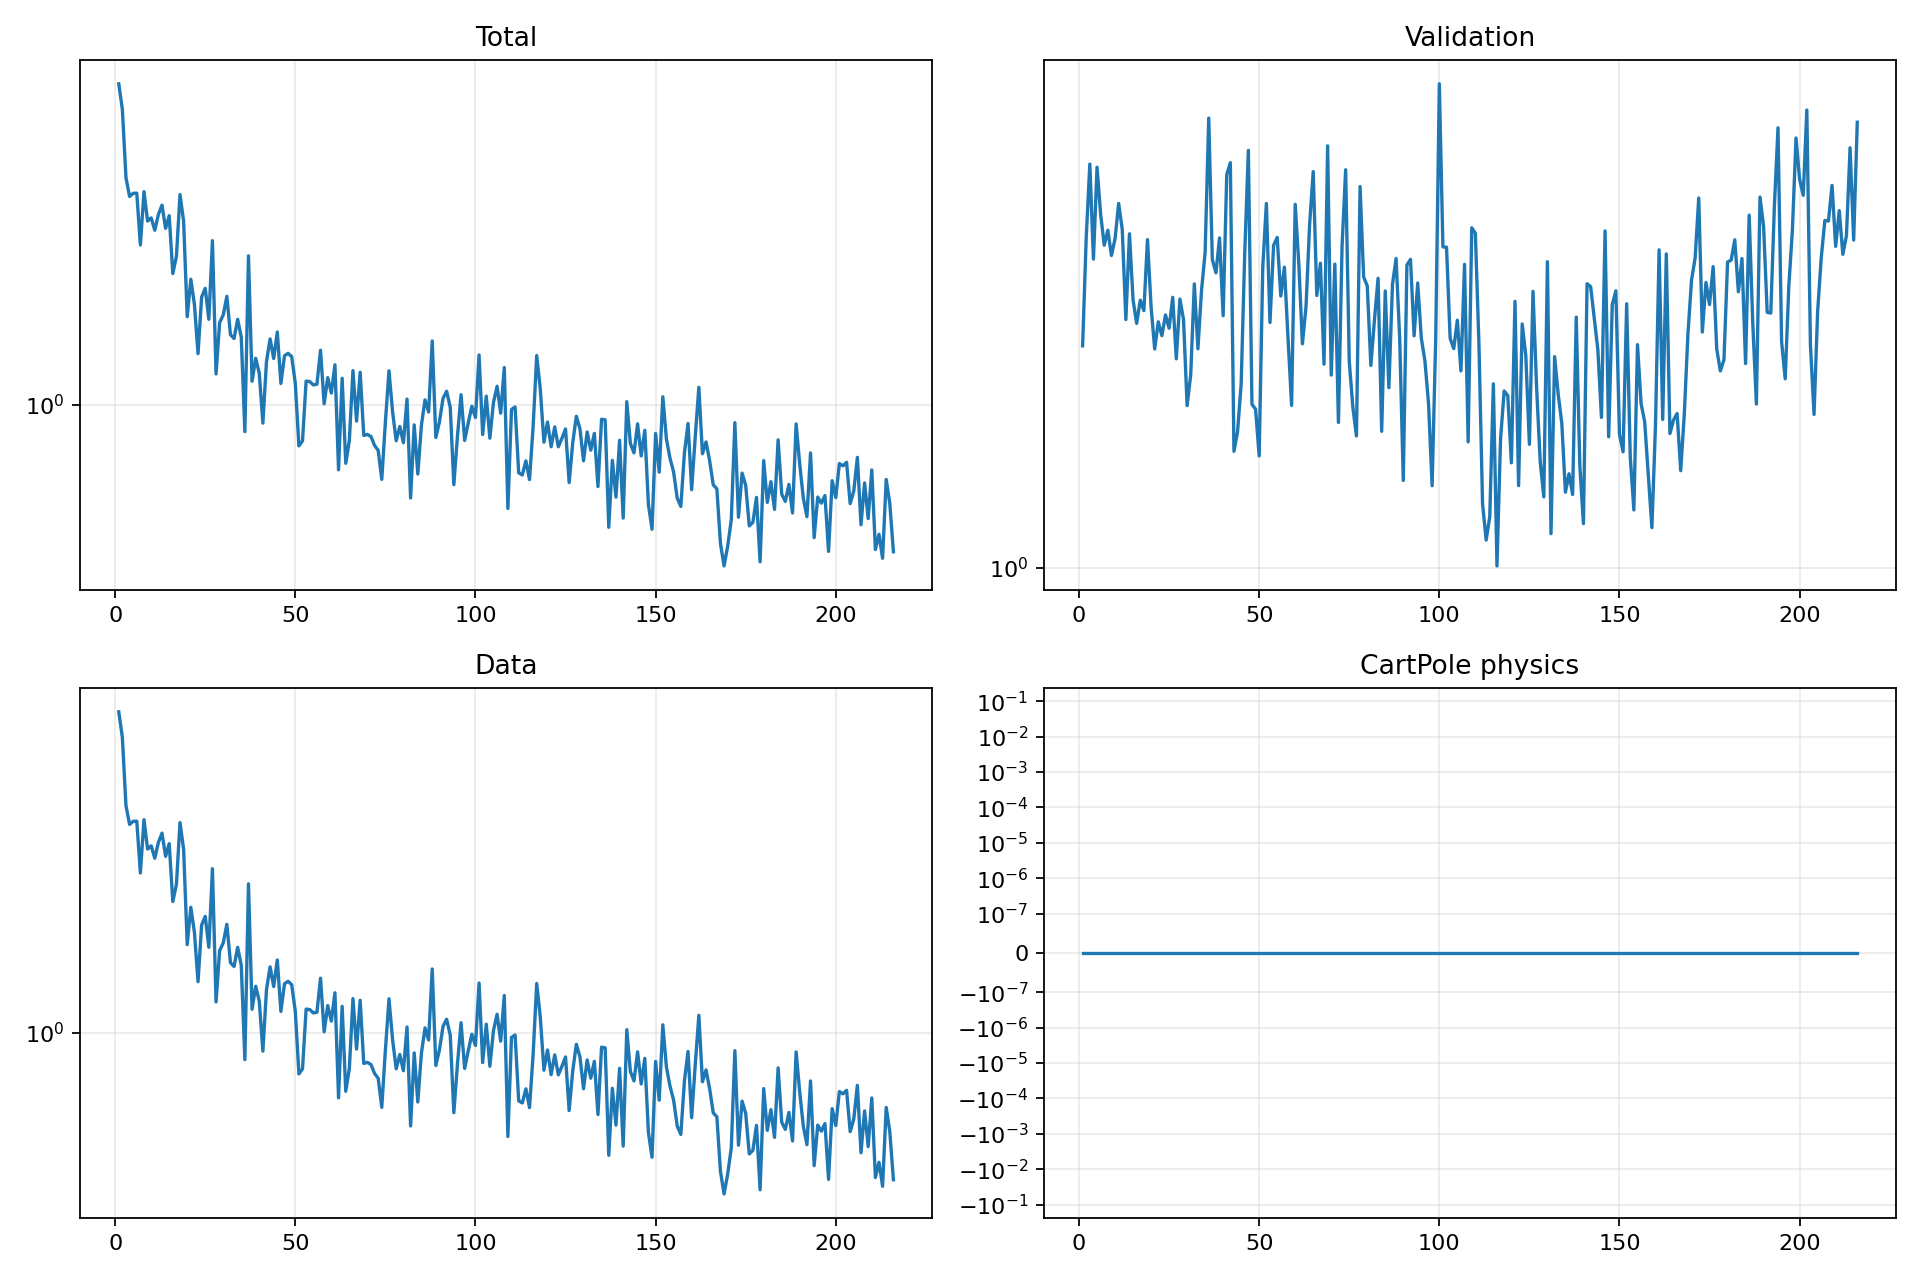

The table this chart was drawn from, first rows:
epoch, validation_forecast_mse, train_total, train_data, train_cartpole_physics, train_rotation_physics
1, 2.666, 6.405, 6.405, 0.0, 0.0
2, 4.299, 5.524, 5.524, 0.0, 0.0
3, 5.947, 3.722, 3.722, 0.0, 0.0
4, 3.911, 3.339, 3.339, 0.0, 0.0
5, 5.865, 3.399, 3.399, 0.0, 0.0
6, 4.764, 3.402, 3.402, 0.0, 0.0
7, 4.156, 2.522, 2.522, 0.0, 0.0
8, 4.441, 3.432, 3.432, 0.0, 0.0
9, 3.973, 2.895, 2.895, 0.0, 0.0
10, 4.277, 2.949, 2.949, 0.0, 0.0
11, 4.999, 2.746, 2.746, 0.0, 0.0
12, 4.457, 3.009, 3.009, 0.0, 0.0
13, 2.995, 3.175, 3.175, 0.0, 0.0
14, 4.372, 2.776, 2.776, 0.0, 0.0
15, 3.266, 2.987, 2.987, 0.0, 0.0
16, 2.944, 2.137, 2.137, 0.0, 0.0
17, 3.262, 2.359, 2.359, 0.0, 0.0
18, 3.114, 3.375, 3.375, 0.0, 0.0
19, 4.261, 2.893, 2.893, 0.0, 0.0
20, 3.17, 1.666, 1.666, 0.0, 0.0
21, 2.63, 2.068, 2.068, 0.0, 0.0
22, 2.965, 1.788, 1.788, 0.0, 0.0
23, 2.789, 1.345, 1.345, 0.0, 0.0
24, 3.056, 1.866, 1.866, 0.0, 0.0
25, 2.882, 1.962, 1.962, 0.0, 0.0
26, 3.303, 1.64, 1.64, 0.0, 0.0
27, 2.518, 2.585, 2.585, 0.0, 0.0
28, 3.278, 1.196, 1.196, 0.0, 0.0
29, 2.997, 1.609, 1.609, 0.0, 0.0
30, 2.048, 1.683, 1.683, 0.0, 0.0
31, 2.345, 1.874, 1.874, 0.0, 0.0
32, 3.505, 1.501, 1.501, 0.0, 0.0
33, 2.632, 1.468, 1.468, 0.0, 0.0
34, 3.405, 1.64, 1.64, 0.0, 0.0
35, 4.026, 1.479, 1.479, 0.0, 0.0
36, 7.287, 0.8564, 0.8564, 0.0, 0.0
37, 3.904, 2.367, 2.367, 0.0, 0.0
38, 3.68, 1.146, 1.146, 0.0, 0.0
39, 4.293, 1.309, 1.309, 0.0, 0.0
40, 3.046, 1.2, 1.2, 0.0, 0.0
41, 5.676, 0.8996, 0.8996, 0.0, 0.0
42, 5.984, 1.284, 1.284, 0.0, 0.0
43, 1.674, 1.465, 1.465, 0.0, 0.0
44, 1.825, 1.307, 1.307, 0.0, 0.0
45, 2.252, 1.524, 1.524, 0.0, 0.0
46, 4.024, 1.132, 1.132, 0.0, 0.0
47, 6.319, 1.328, 1.328, 0.0, 0.0
48, 2.06, 1.347, 1.347, 0.0, 0.0
49, 2.016, 1.321, 1.321, 0.0, 0.0
50, 1.64, 1.131, 1.131, 0.0, 0.0
51, 3.777, 0.7885, 0.7885, 0.0, 0.0
52, 4.999, 0.812, 0.812, 0.0, 0.0
53, 2.956, 1.147, 1.147, 0.0, 0.0
54, 4.154, 1.144, 1.144, 0.0, 0.0
55, 4.302, 1.122, 1.122, 0.0, 0.0
56, 3.322, 1.127, 1.127, 0.0, 0.0
57, 3.774, 1.372, 1.372, 0.0, 0.0
58, 2.767, 1.006, 1.006, 0.0, 0.0
59, 2.05, 1.171, 1.171, 0.0, 0.0
60, 4.98, 1.07, 1.07, 0.0, 0.0
... 156 more rows
